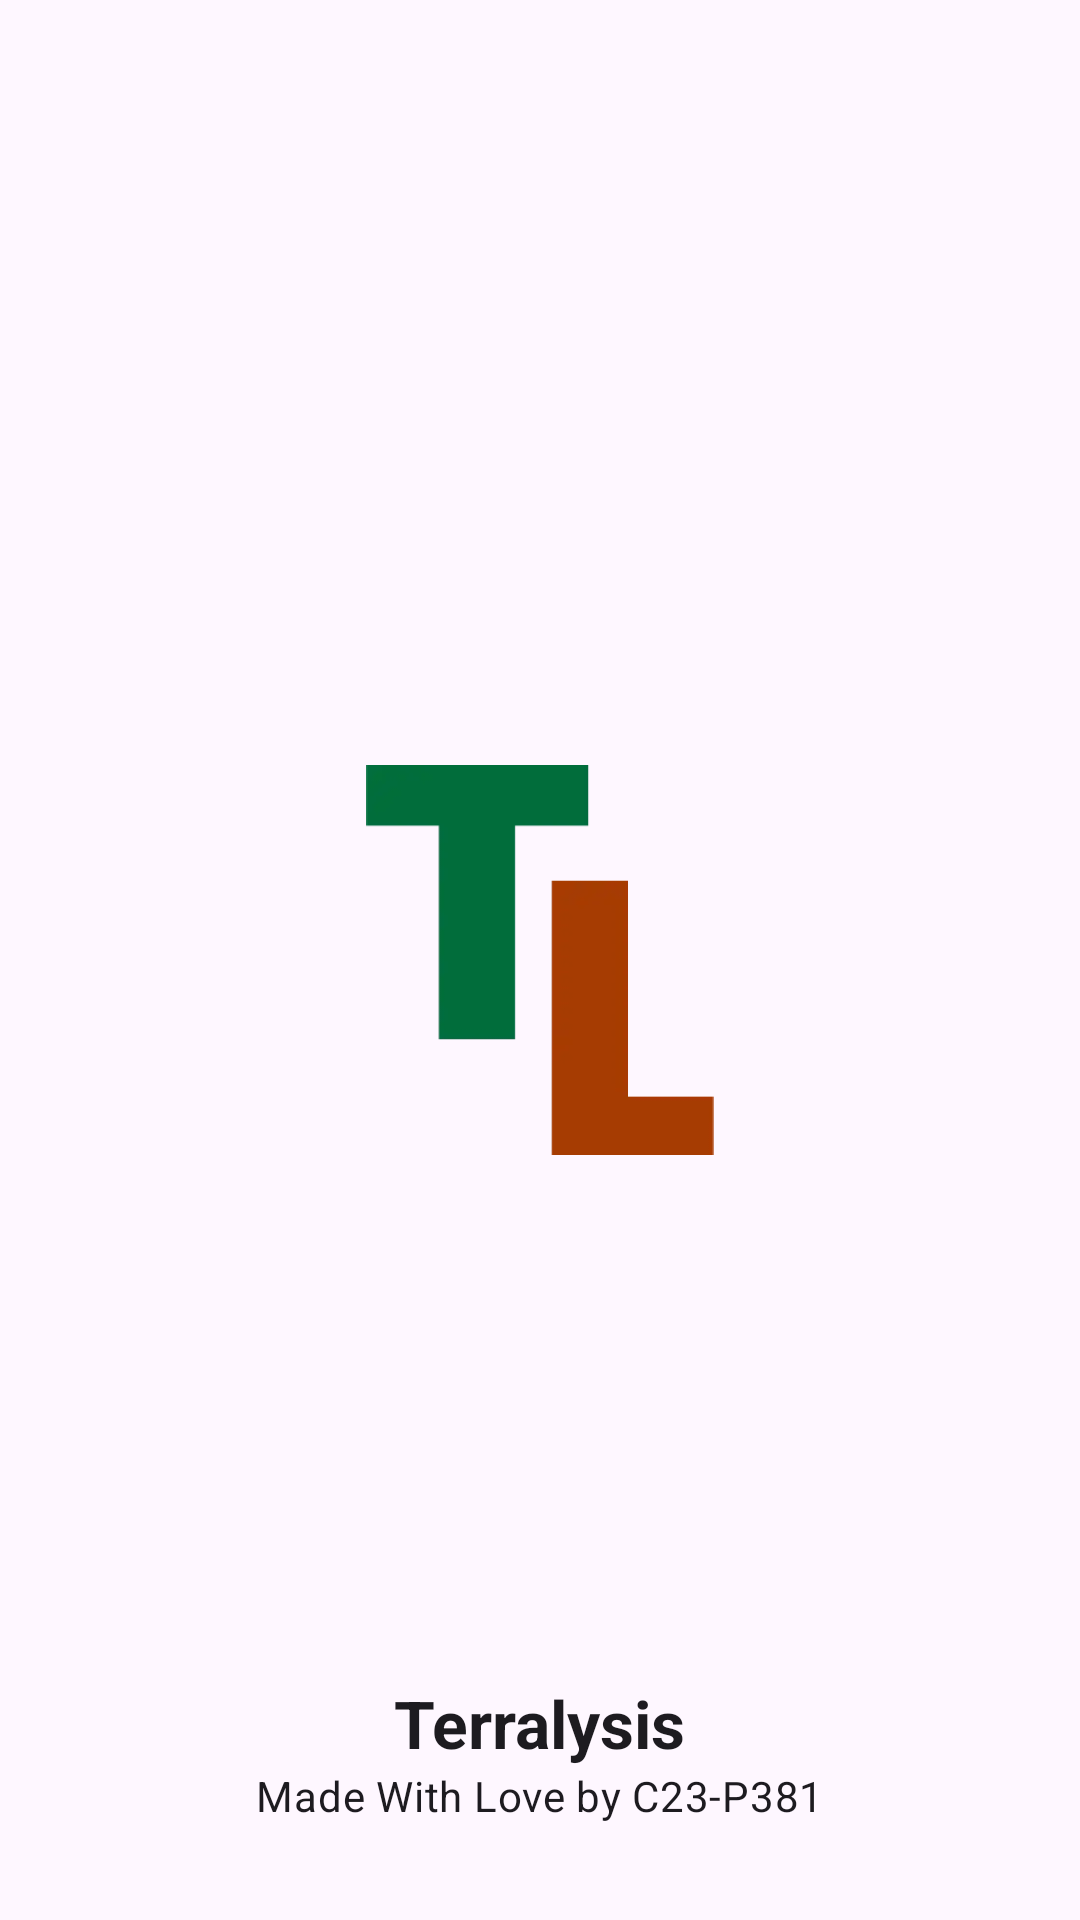

Layout XML and referenced resources for this Android screen:
<!-- AndroidManifest.xml: application theme Theme.Terralysis -->
<!-- res/layout/layout_splash_screen.xml -->
<?xml version="1.0" encoding="utf-8"?>
<FrameLayout
    xmlns:android="http://schemas.android.com/apk/res/android"
    android:layout_width="match_parent"
    android:layout_height="match_parent"
    android:padding="32dp"
    android:backgroundTint="@color/surface">

    <ImageView
        android:layout_width="130dp"
        android:layout_height="130dp"
        android:src="@drawable/logo_terralysis"
        android:layout_gravity="center"
        android:contentDescription="@string/cdesc_logo_terralysis"/>

    <LinearLayout
        android:layout_width="match_parent"
        android:layout_height="wrap_content"
        android:orientation="vertical"
        android:layout_gravity="bottom|center_horizontal">

        <com.google.android.material.textview.MaterialTextView
            android:layout_width="wrap_content"
            android:layout_height="wrap_content"
            android:text="@string/app_name"
            style="@style/TextAppearance.Material3.TitleLarge"
            android:textStyle="bold"
            android:layout_gravity="bottom|center_horizontal"/>

        <com.google.android.material.textview.MaterialTextView
            android:layout_width="wrap_content"
            android:layout_height="wrap_content"
            android:text="@string/splash_made_with"
            style="@style/TextAppearance.Material3.BodyMedium"
            android:layout_gravity="bottom|center_horizontal"/>
    </LinearLayout>
</FrameLayout>
<!-- resources referenced by this layout -->
<resources>
  <color name="surface">#FFFBFF</color>
  <!-- drawable logo_terralysis: webp bitmap (drawable, 914 bytes) -->
  <string name="app_name">Terralysis</string>
  <string name="cdesc_logo_terralysis">Terralysis Logo</string>
  <string name="splash_made_with">Made With Love by C23-P381</string>
  <style name="Theme.Terralysis" parent="Theme.Material3.Light.NoActionBar">
          
          <item name="colorPrimary">@color/primary</item>
          <item name="colorPrimaryVariant">@color/primaryVariant</item>
          <item name="colorOnPrimary">@color/white</item>
          <item name="colorPrimaryContainer">@color/primaryContainer</item>
          <item name="colorOnPrimaryContainer">@color/onPrimaryContainer</item>
          
          <item name="colorSecondary">@color/secondary</item>
          <item name="colorOnSecondary">@color/white</item>
          <item name="colorSecondaryContainer">@color/secondaryContainer</item>
          <item name="colorOnSecondaryContainer">@color/onSecondaryContainer</item>
          
          <item name="colorSurface">@color/surface</item>
          <item name="colorOnSurface">@color/onSurface</item>
          <item name="colorSurfaceVariant">@color/surfaceVariant</item>
          <item name="colorOnSurfaceVariant">@color/onSurfaceVariant</item>
          <item name="colorSurfaceContainer">@color/surfaceContainer</item>
          
          <item name="android:statusBarColor">?attr/colorPrimaryContainer</item>
          
          <item name="shapeAppearanceCornerMedium">@style/image_rounded20</item>
          <item name="android:forceDarkAllowed">false</item>
      </style>
  <color name="primary">#006D3A</color>
  <color name="primaryVariant">#263A29</color>
  <color name="white">#FFFFFFFF</color>
  <color name="primaryContainer">#9AF6B4</color>
  <color name="onPrimaryContainer">#00210D</color>
  <color name="secondary">#A63B01</color>
  <color name="secondaryContainer">#FFDBCE</color>
  <color name="onSecondaryContainer">#370E00</color>
  <color name="onSurface">#2F1400</color>
  <color name="surfaceVariant">#DDE5DB</color>
  <color name="onSurfaceVariant">#414941</color>
  <color name="surfaceContainer">#FFF4F0</color>
  <style name="image_rounded20">
          <item name="cornerSize">20dp</item>
      </style>
</resources>
